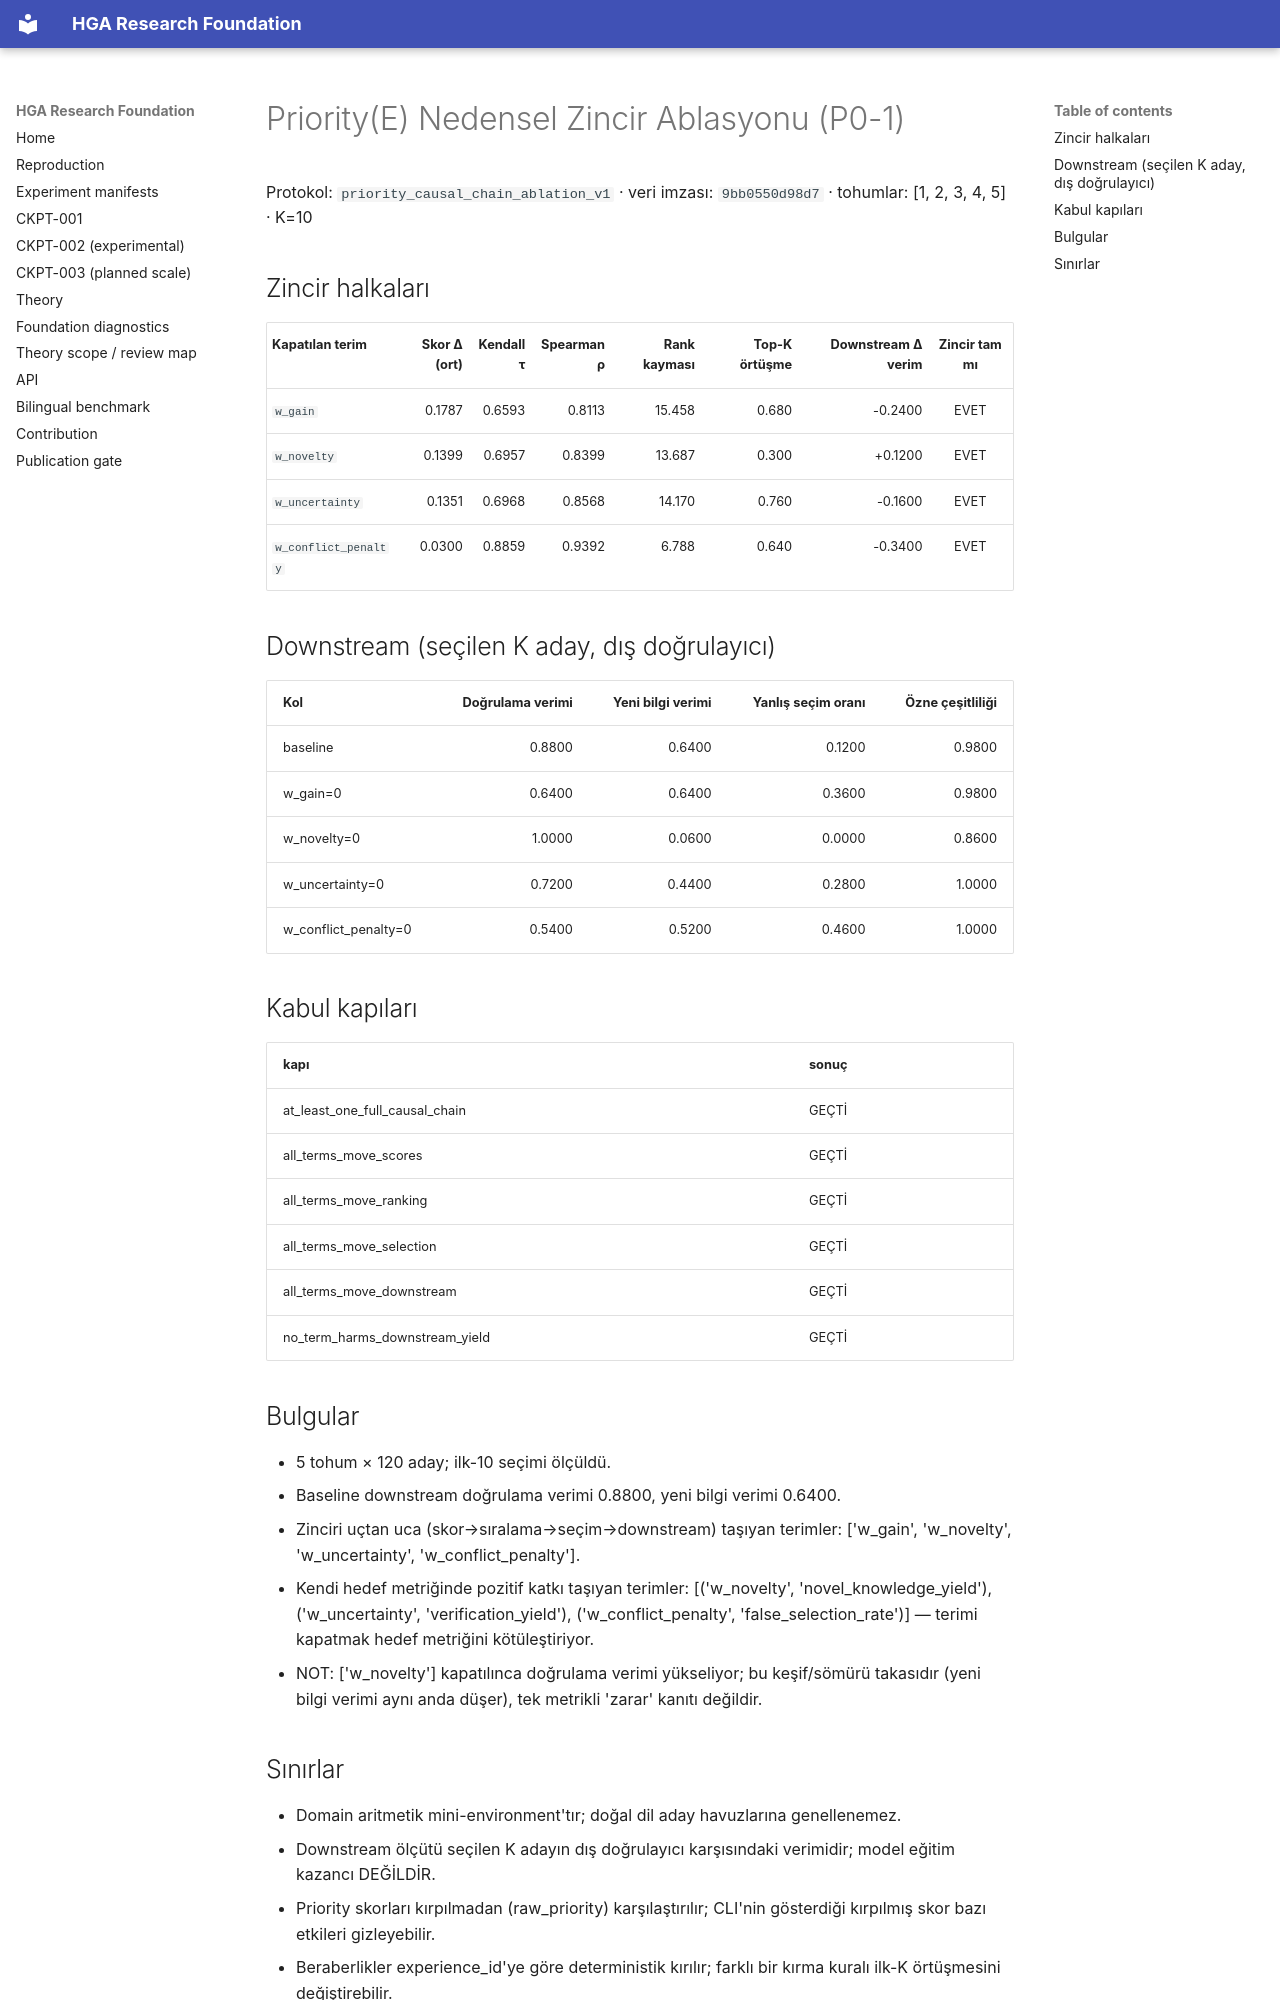

repository: arreasonn-jpg/hiper_geometrik_ai · page: PRIORITY_CAUSAL_CHAIN/index.html · generator: mkdocs

# Priority(E) Nedensel Zincir Ablasyonu (P0-1)

Protokol: `priority_causal_chain_ablation_v1` · veri imzası: `9bb0550d98d7` · tohumlar: [1, 2, 3, 4, 5] · K=10

## Zincir halkaları

| Kapatılan terim | Skor Δ (ort) | Kendall τ | Spearman ρ | Rank kayması | Top-K örtüşme | Downstream Δ verim | Zincir tam mı |
|---|---:|---:|---:|---:|---:|---:|:--:|
| `w_gain` | 0.1787 | 0.6593 | 0.8113 | 15.458 | 0.680 | -0.2400 | EVET |
| `w_novelty` | 0.1399 | 0.6957 | 0.8399 | 13.687 | 0.300 | +0.1200 | EVET |
| `w_uncertainty` | 0.1351 | 0.6968 | 0.8568 | 14.170 | 0.760 | -0.1600 | EVET |
| `w_conflict_penalty` | 0.0300 | 0.8859 | 0.9392 | 6.788 | 0.640 | -0.3400 | EVET |

## Downstream (seçilen K aday, dış doğrulayıcı)

| Kol | Doğrulama verimi | Yeni bilgi verimi | Yanlış seçim oranı | Özne çeşitliliği |
|---|---:|---:|---:|---:|
| baseline | 0.8800 | 0.6400 | 0.1200 | 0.9800 |
| w_gain=0 | 0.6400 | 0.6400 | 0.3600 | 0.9800 |
| w_novelty=0 | 1.0000 | 0.0600 | 0.0000 | 0.8600 |
| w_uncertainty=0 | 0.7200 | 0.4400 | 0.2800 | 1.0000 |
| w_conflict_penalty=0 | 0.5400 | 0.5200 | 0.4600 | 1.0000 |

## Kabul kapıları

| kapı | sonuç |
|---|---|
| at_least_one_full_causal_chain | GEÇTİ |
| all_terms_move_scores | GEÇTİ |
| all_terms_move_ranking | GEÇTİ |
| all_terms_move_selection | GEÇTİ |
| all_terms_move_downstream | GEÇTİ |
| no_term_harms_downstream_yield | GEÇTİ |

## Bulgular

- 5 tohum × 120 aday; ilk-10 seçimi ölçüldü.
- Baseline downstream doğrulama verimi 0.8800, yeni bilgi verimi 0.6400.
- Zinciri uçtan uca (skor→sıralama→seçim→downstream) taşıyan terimler: ['w_gain', 'w_novelty', 'w_uncertainty', 'w_conflict_penalty'].
- Kendi hedef metriğinde pozitif katkı taşıyan terimler: [('w_novelty', 'novel_knowledge_yield'), ('w_uncertainty', 'verification_yield'), ('w_conflict_penalty', 'false_selection_rate')] — terimi kapatmak hedef metriğini kötüleştiriyor.
- NOT: ['w_novelty'] kapatılınca doğrulama verimi yükseliyor; bu keşif/sömürü takasıdır (yeni bilgi verimi aynı anda düşer), tek metrikli 'zarar' kanıtı değildir.
